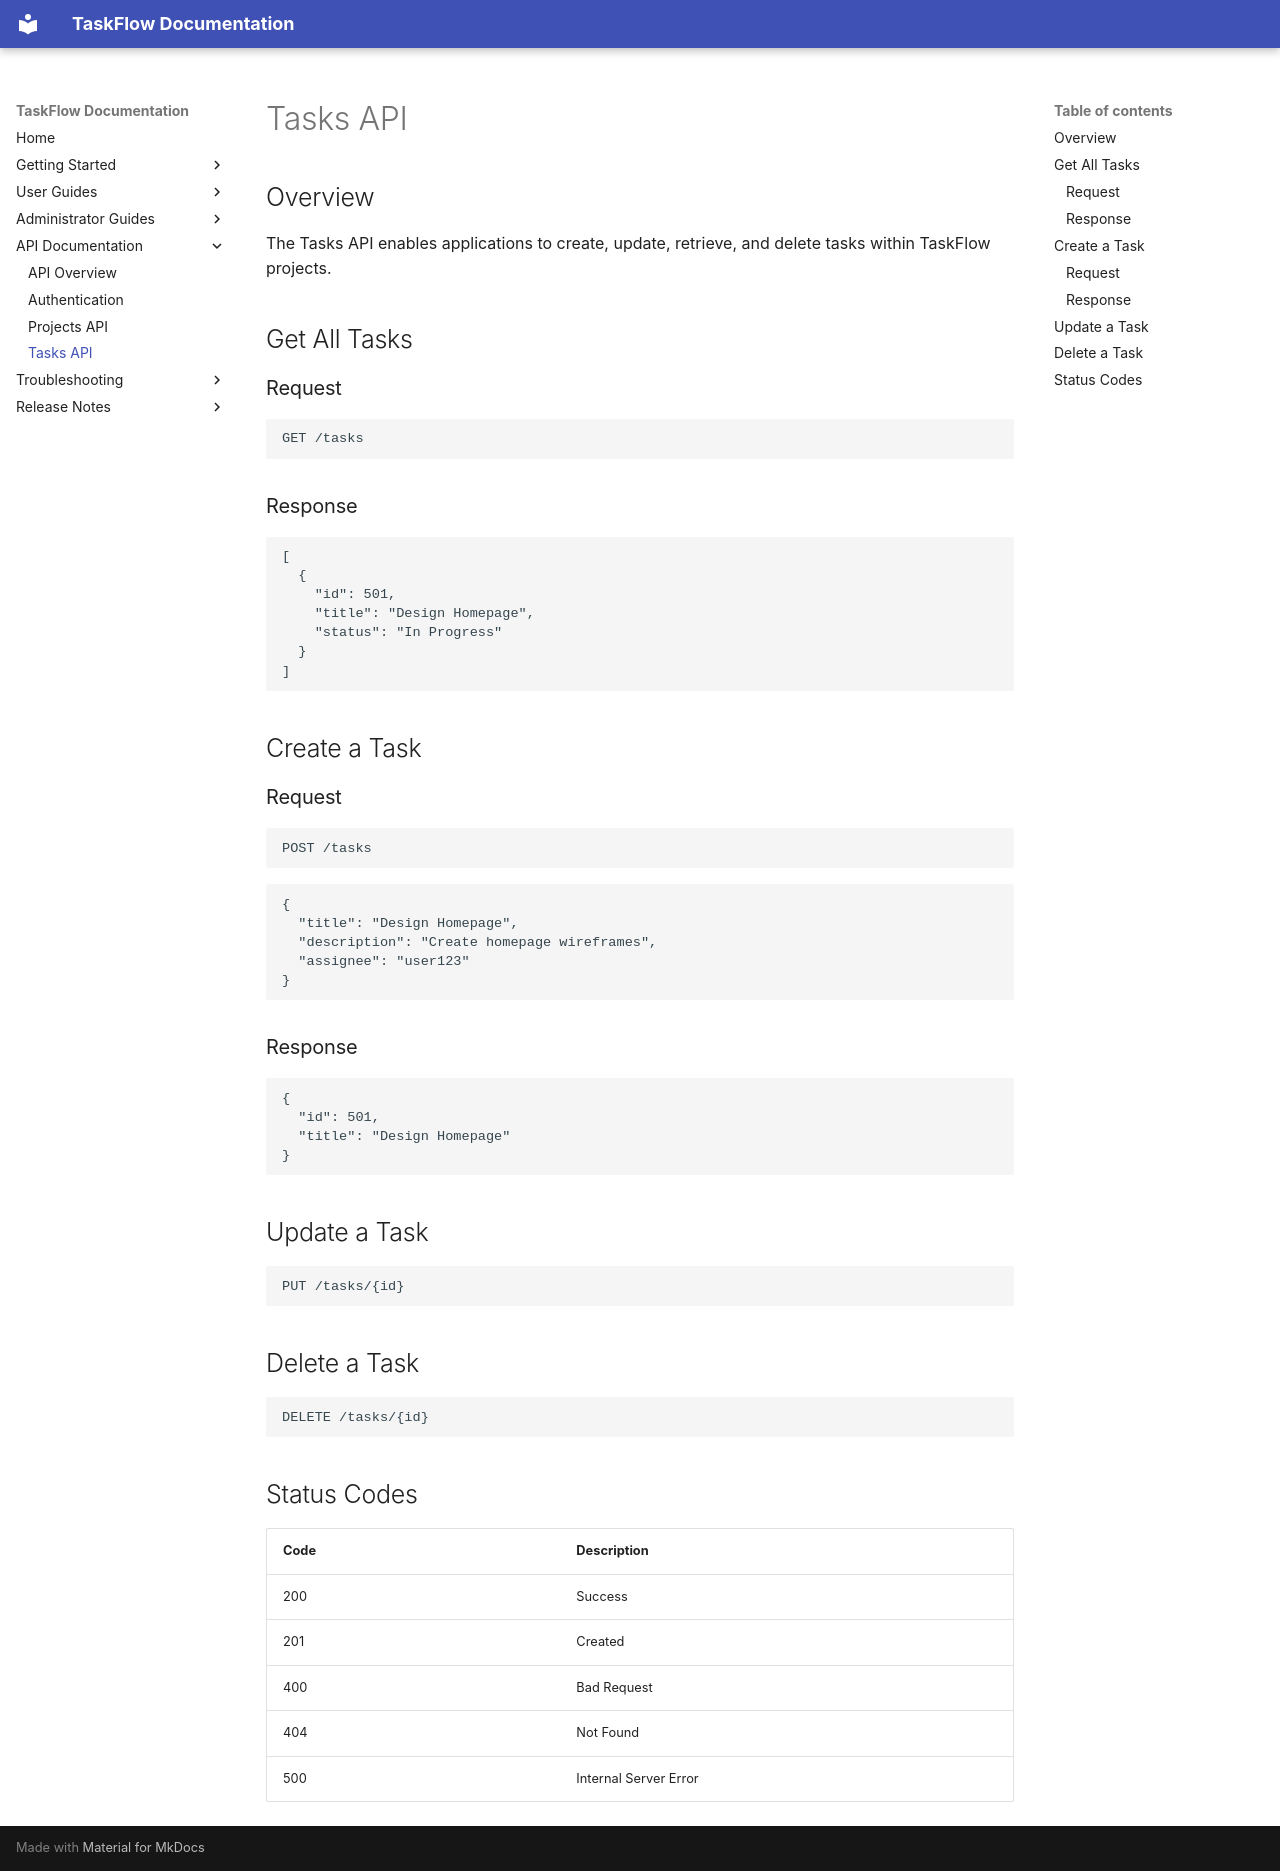

repository: pratik2005chougule/taskflow-product-documentation · page: api-documentation/tasks-api/index.html · generator: mkdocs

# Tasks API

## Overview

The Tasks API enables applications to create, update, retrieve, and delete tasks within TaskFlow projects.

## Get All Tasks

### Request

```http
GET /tasks
```

### Response

```json
[
  {
    "id": 501,
    "title": "Design Homepage",
    "status": "In Progress"
  }
]
```

## Create a Task

### Request

```http
POST /tasks
```

```json
{
  "title": "Design Homepage",
  "description": "Create homepage wireframes",
  "assignee": "user123"
}
```

### Response

```json
{
  "id": 501,
  "title": "Design Homepage"
}
```

## Update a Task

```http
PUT /tasks/{id}
```

## Delete a Task

```http
DELETE /tasks/{id}
```

## Status Codes

| Code | Description |
|--------|-------------|
| 200 | Success |
| 201 | Created |
| 400 | Bad Request |
| 404 | Not Found |
| 500 | Internal Server Error |
